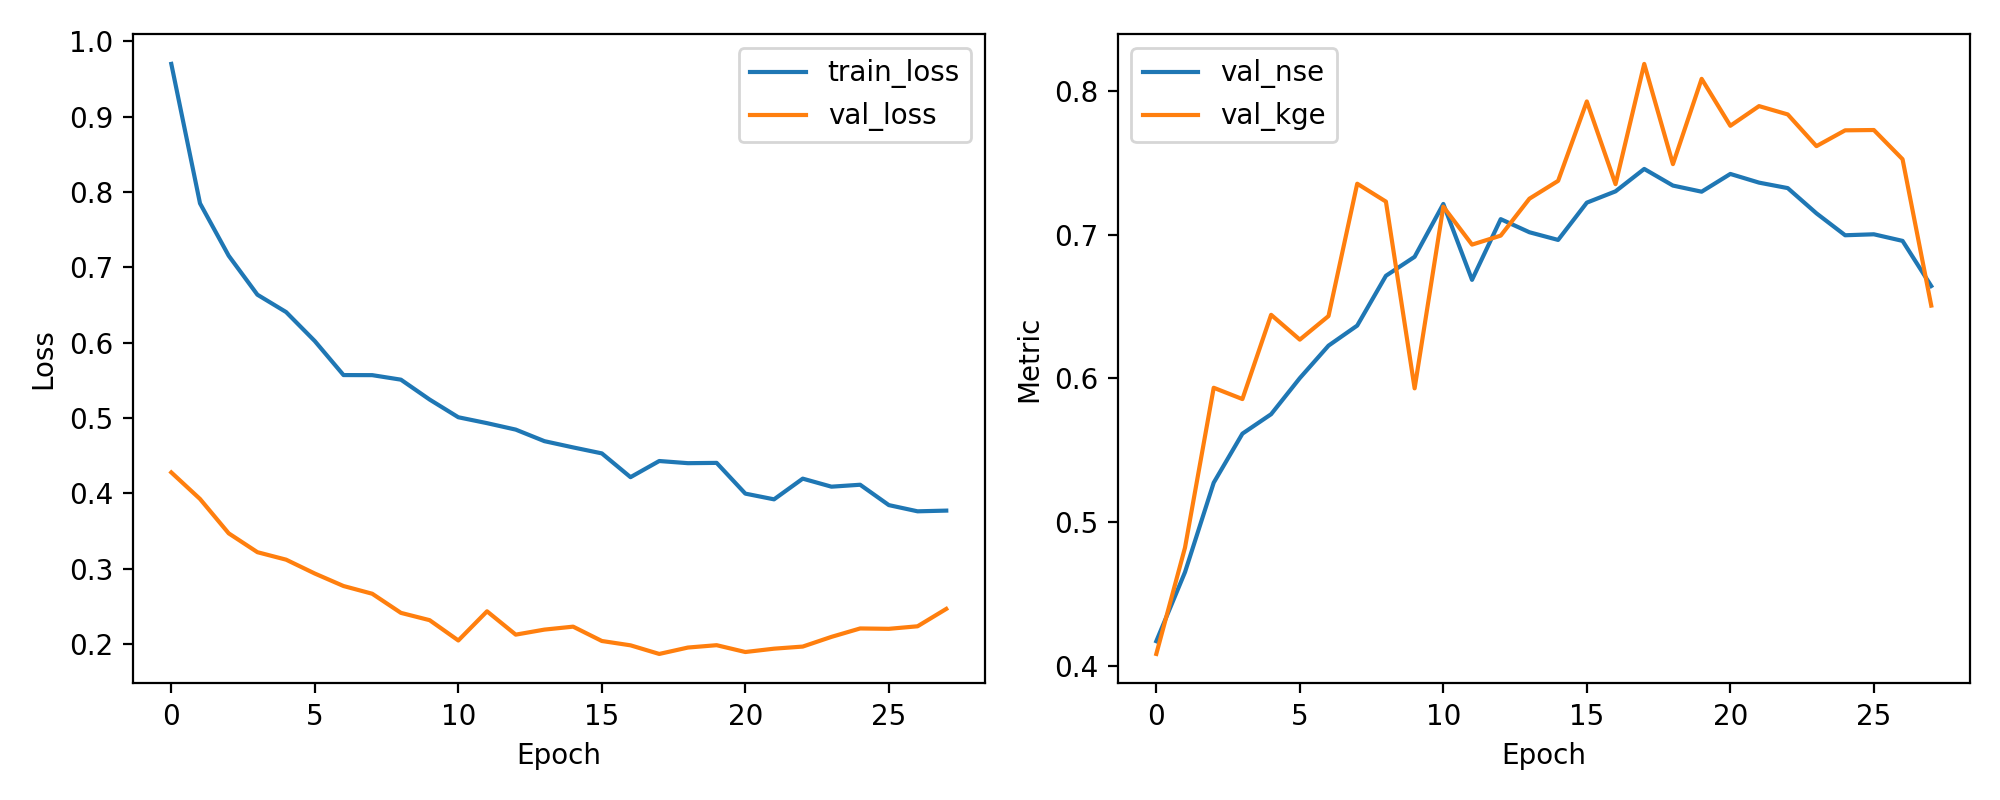

Source data for this figure (header and first rows):
epoch, train_loss, val_loss, val_nse, val_kge
1, 0.9701, 0.4276, 0.4171, 0.4083
2, 0.7849, 0.3924, 0.4652, 0.4822
3, 0.7153, 0.3467, 0.5274, 0.5934
4, 0.6636, 0.3217, 0.5615, 0.5856
5, 0.6405, 0.3118, 0.575, 0.6442
6, 0.602, 0.2934, 0.6001, 0.6269
7, 0.5569, 0.2768, 0.6227, 0.6433
8, 0.5568, 0.2665, 0.6367, 0.7354
9, 0.5508, 0.2411, 0.6713, 0.7229
10, 0.5244, 0.2314, 0.6845, 0.593
11, 0.5009, 0.2045, 0.7213, 0.7194
12, 0.493, 0.2432, 0.6685, 0.693
13, 0.4845, 0.2122, 0.7107, 0.6993
14, 0.4691, 0.2189, 0.7016, 0.725
15, 0.4608, 0.2228, 0.6963, 0.7374
16, 0.4529, 0.2038, 0.7222, 0.7926
17, 0.4213, 0.198, 0.7301, 0.7351
18, 0.4428, 0.1866, 0.7457, 0.8187
19, 0.4399, 0.1951, 0.7341, 0.749
20, 0.4403, 0.1982, 0.7298, 0.8083
21, 0.3995, 0.1892, 0.7422, 0.7757
22, 0.3919, 0.1936, 0.7361, 0.7894
23, 0.4194, 0.1964, 0.7323, 0.7836
24, 0.4087, 0.2093, 0.7148, 0.7615
25, 0.4113, 0.2204, 0.6995, 0.7725
26, 0.3842, 0.22, 0.7002, 0.7727
27, 0.376, 0.2233, 0.6956, 0.7524
28, 0.3769, 0.2464, 0.6642, 0.6506
